Labelled photos from "Parkinsons-disease-prediction-using-CNN-main", an image-classification folder in AmanK1203/Parkinsons-disease. The possible labels are: healthy, Parkinsons.

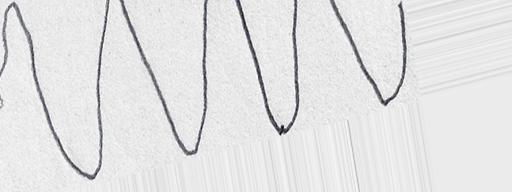
Label: healthy

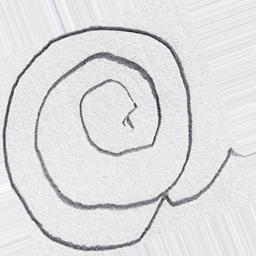
Label: Parkinsons

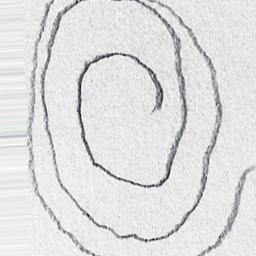
Label: Parkinsons

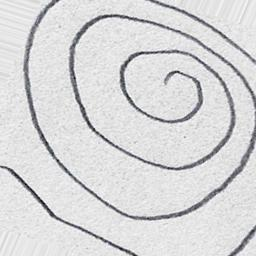
Label: healthy

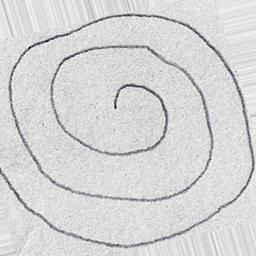
Label: healthy

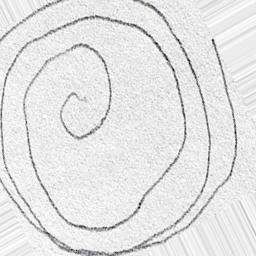
Label: Parkinsons
